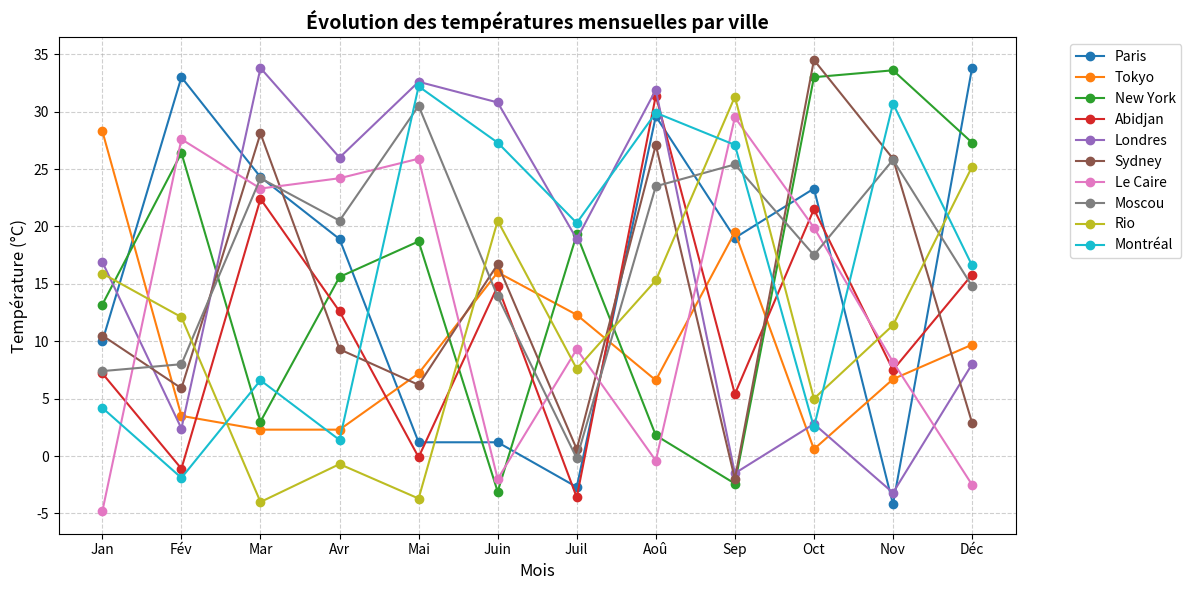

This chart was generated by the following Python code:
# ==============================================================================
# CHALLENGE : ANALYSE DES TEMPÉRATURES GLOBALES
# ==============================================================================

# 1. IMPORTATION DES BIBLIOTHÈQUES
# 'np' et 'pd' sont les alias standards utilisés par tous les data scientists.
import matplotlib.pyplot as plt
import numpy as np
import pandas as pd

# Fixer la graine aléatoire (seed) pour obtenir les mêmes résultats à chaque exécution
np.random.seed(42)

print("--- ÉTAPE 1 : PRÉPARATION DES DONNÉES ---")

# Définition des dimensions (10 villes, 12 mois)
nb_villes = 10
nb_mois = 12

# Goutte de théorie NumPy : np.random.uniform(low, high, size) génère des nombres 
# décimaux (floats) répartis de manière uniforme entre la valeur 'low' (-5) et 'high' (35).
# Le paramètre 'size=(10, 12)' crée directement une matrice (un tableau 2D) de 10 lignes et 12 colonnes.
temperatures_array = np.random.uniform(-5, 35, size=(nb_villes, nb_mois))

# Arrondir à 1 décimale pour que ce soit plus lisible
temperatures_array = np.round(temperatures_array, 1)

print("Aperçu de la matrice NumPy (les 2 premières lignes) :")
print(temperatures_array[:2])
print("-" * 50)

# Listes pour nommer nos lignes (index) et nos colonnes
villes = [
    "Paris",
    "Tokyo",
    "New York",
    "Abidjan",
    "Londres",
    "Sydney",
    "Le Caire",
    "Moscou",
    "Rio",
    "Montréal",
]
mois = [
    "Jan",
    "Fév",
    "Mar",
    "Avr",
    "Mai",
    "Juin",
    "Juil",
    "Aoû",
    "Sep",
    "Oct",
    "Nov",
    "Déc",
]

# Conversion de la matrice NumPy en DataFrame Pandas
# L'index représente les lignes (villes) et columns représente les colonnes (mois)
df_meteo = pd.DataFrame(data=temperatures_array, index=villes, columns=mois)

print("DataFrame Pandas créé avec succès :")
print(df_meteo)
print("\n" + "=" * 50 + "\n")





print("--- ÉTAPE 2 : ANALYSE DES DONNÉES ---")

# Astuce Pandas : L'argument 'axis' est crucial. 
# axis=1 signifie qu'on calcule la moyenne horizontalement (le long des colonnes, donc par ville).
# Si on avait mis axis=0, on aurait calculé la moyenne verticale (par mois).
df_meteo["Moyenne_Annuelle"] = df_meteo.mean(axis=1)

# Arrondir la colonne moyenne pour la clarté
df_meteo["Moyenne_Annuelle"] = np.round(df_meteo["Moyenne_Annuelle"], 1)

print("DataFrame avec la colonne 'Moyenne_Annuelle' :")
print(df_meteo[["Moyenne_Annuelle"]])  # On affiche uniquement la colonne moyenne
print("-" * 50)

# Identification des extrêmes avec idxmax() et idxmin()
# Ces méthodes retournent le nom de l'index (la ville) qui a la valeur max ou min.
ville_plus_chaude = df_meteo["Moyenne_Annuelle"].idxmax()
temp_max = df_meteo["Moyenne_Annuelle"].max()

ville_plus_froide = df_meteo["Moyenne_Annuelle"].idxmin()
temp_min = df_meteo["Moyenne_Annuelle"].min()

print(
    f"Ville la plus chaude : {ville_plus_chaude} avec une moyenne de {temp_max}°C"
)
print(
    f"Ville la plus froide : {ville_plus_froide} avec une moyenne de {temp_min}°C"
)
print("\n" + "=" * 50 + "\n")



print("--- ÉTAPE 3 : VISUALISATION DES DONNÉES ---")

# Configuration de la taille de la figure
plt.figure(figsize=(12, 6))

# Création d'un graphique linéaire pour chaque ville
# .index contient le nom des villes. On boucle dessus pour tracer chaque ligne.
for ville in df_meteo.index:
    # On exclut la colonne 'Moyenne_Annuelle' pour ne tracer que les mois (Jan à Déc)
    plt.plot(mois, df_meteo.loc[ville, mois], marker="o", label=ville)

# Personnalisation du graphique
plt.title(
    "Évolution des températures mensuelles par ville",
    fontsize=14,
    fontweight="bold",
)
plt.xlabel("Mois", fontsize=12)
plt.ylabel("Température (°C)", fontsize=12)
plt.grid(True, linestyle="--", alpha=0.6)  # Ajoute un quadrillage léger
plt.legend(bbox_to_anchor=(1.05, 1), loc="upper left")  # Place la légende à l'extérieur

# Affichage propre
plt.tight_layout()
plt.show()
